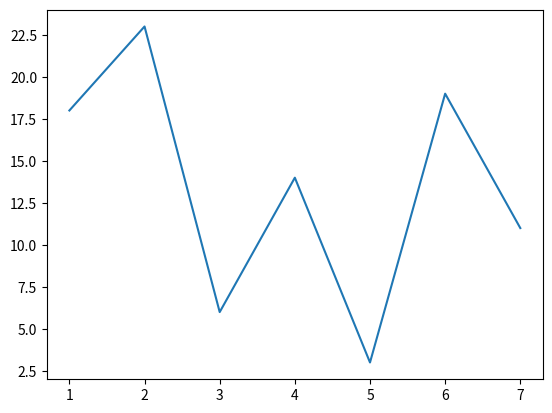

Reproduce this figure in Python.
import numpy as np
import matplotlib.pyplot as plt

x = np.arange(1, 8)
y = np.array([18, 23, 6, 14, 3, 19, 11])
plt.plot(x, y)
plt.show()